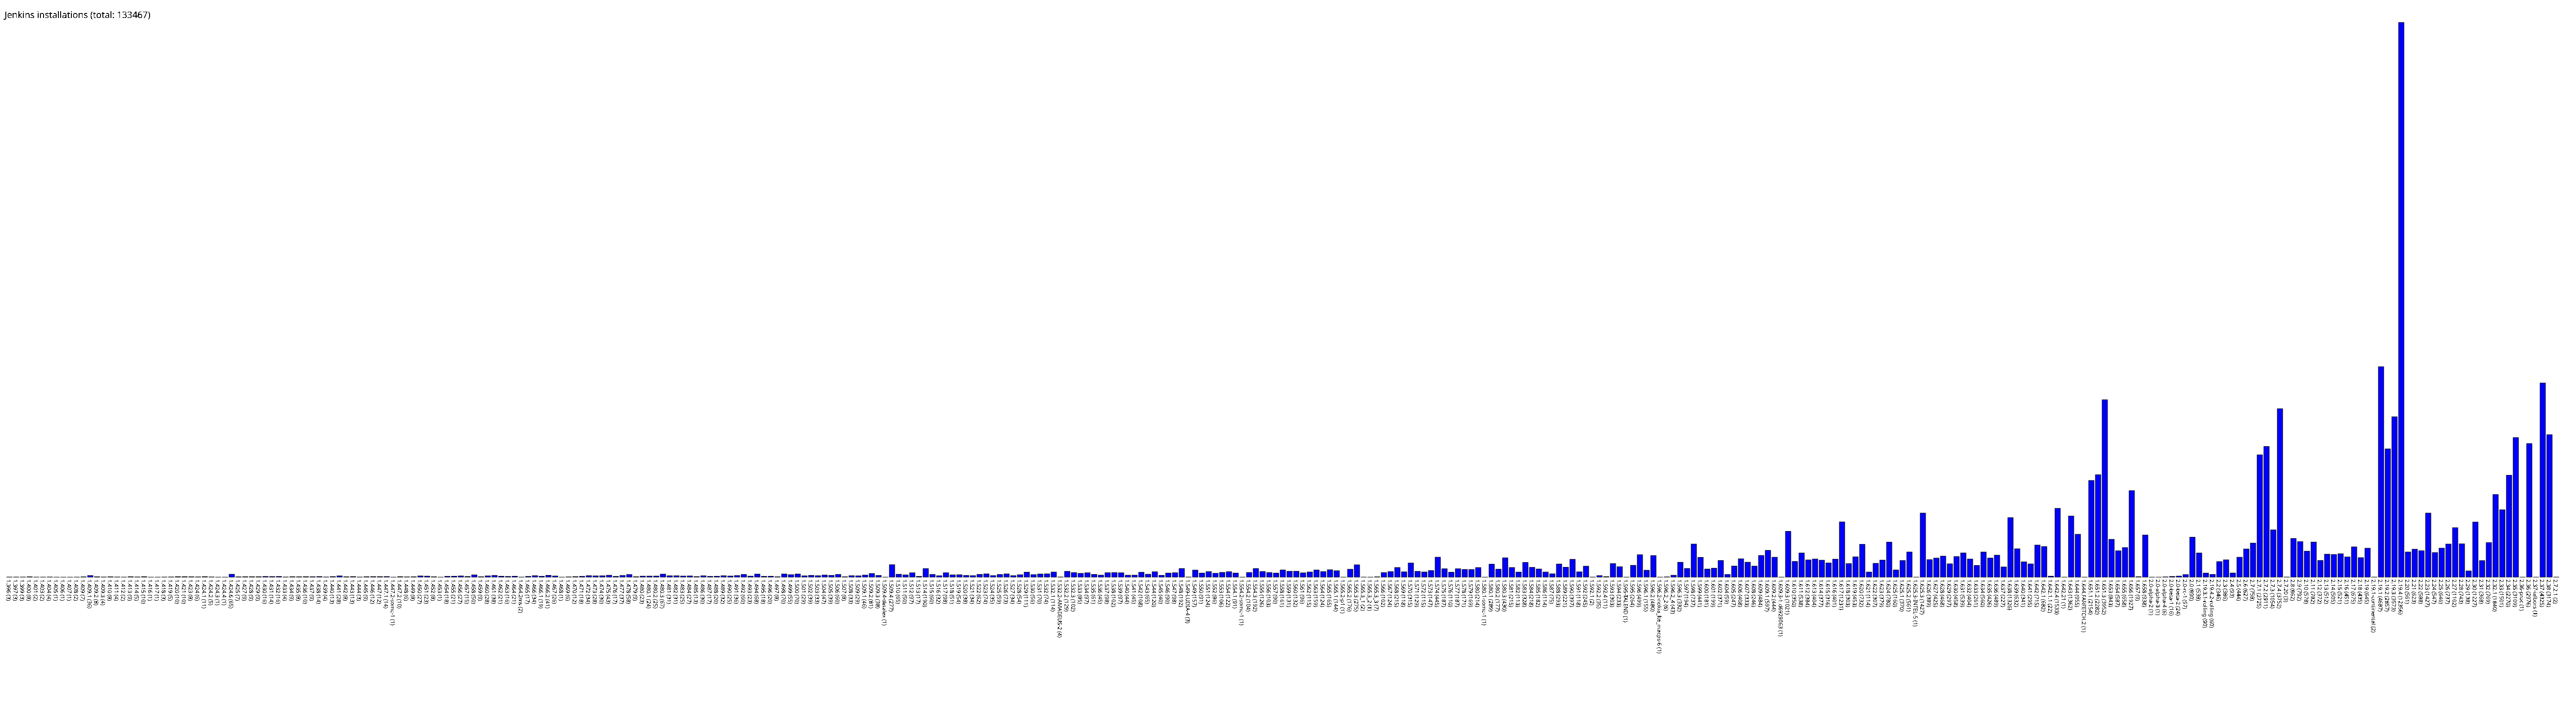

Data behind this chart, as committed beside it:
1.396, 3
1.397, 3
1.399, 3
1.400, 8
1.401, 2
1.403, 2
1.404, 4
1.405, 1
1.406, 1
1.407, 1
1.408, 2
1.409, 7
1.409.1, 36
1.409.2, 8
1.409.3, 4
1.410, 8
1.411, 4
1.412, 2
1.413, 9
1.414, 5
1.415, 10
1.416, 1
1.417, 1
1.418, 3
1.419, 5
1.420, 10
1.421, 10
1.423, 8
1.424, 6
1.424.1, 11
1.424.2, 5
1.424.3, 1
1.424.4, 1
1.424.6, 65
1.425, 7
1.427, 9
1.428, 9
1.429, 9
1.430, 16
1.431, 14
1.432, 16
1.433, 4
1.434, 9
1.435, 8
1.436, 10
1.437, 9
1.438, 14
1.439, 4
1.440, 13
1.441, 28
1.442, 8
1.443, 13
1.444, 3
1.445, 9
1.446, 12
1.447, 12
1.447.1, 14
1.447.2-somc-1, 1
1.447.2, 10
1.448, 6
1.449, 8
... 318 more rows
